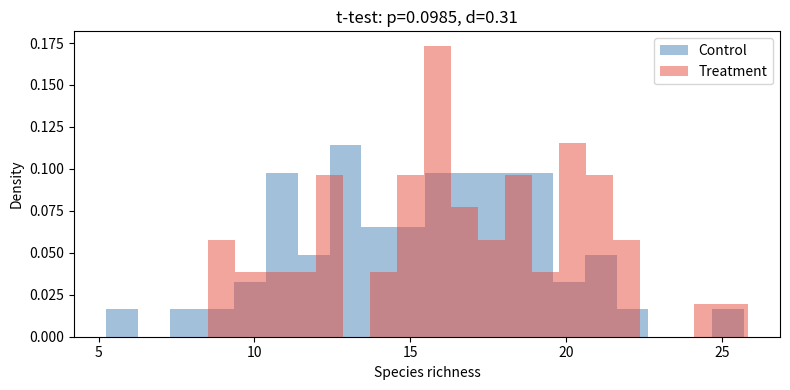

The script that saved this image: (Note: this script raises an exception after producing the figure.)
import numpy as np
import pandas as pd
import matplotlib.pyplot as plt
from scipy import stats
import warnings; warnings.filterwarnings('ignore')

rng = np.random.default_rng(42)
n   = 60   # sites per group

# Simulate: restored vs control riparian sites
control   = rng.normal(15.0, 5.0, n)   # species richness
treatment = rng.normal(17.5, 5.2, n)   # ~2.5 species uplift
print(f"Control:   mean={control.mean():.2f}, sd={control.std():.2f}, n={n}")
print(f"Treatment: mean={treatment.mean():.2f}, sd={treatment.std():.2f}, n={n}")
print(f"Observed difference: {treatment.mean()-control.mean():.2f}")

# Levene test for equal variance
lev_stat, lev_p = stats.levene(control, treatment)
print(f"Levene test for equal variance: F={lev_stat:.3f}, p={lev_p:.3f}")
equal_var = lev_p > 0.05

# t-test (Welch if variances unequal)
t_stat, p_val = stats.ttest_ind(control, treatment, equal_var=equal_var)
df_welch = (control.var()/n + treatment.var()/n)**2 /            ((control.var()/n)**2/(n-1) + (treatment.var()/n)**2/(n-1))
se_diff = np.sqrt(control.var()/n + treatment.var()/n)
diff    = treatment.mean() - control.mean()
ci_lo   = diff - stats.t.ppf(0.975, df_welch) * se_diff
ci_hi   = diff + stats.t.ppf(0.975, df_welch) * se_diff
print(f"\nWelch t-test:")
print(f"  t = {t_stat:.3f}, df = {df_welch:.1f}, p = {p_val:.4f}")
print(f"  Difference: {diff:.3f}  95% CI: [{ci_lo:.3f}, {ci_hi:.3f}]")
print(f"  {'Reject' if p_val < 0.05 else 'Fail to reject'} H0 at α=0.05")
# Effect size: Cohen's d
pooled_sd = np.sqrt(((n-1)*control.std()**2 + (n-1)*treatment.std()**2) / (2*n-2))
cohens_d  = diff / pooled_sd
print(f"  Cohen's d = {cohens_d:.3f}")
fig, ax = plt.subplots(figsize=(8,4))
ax.hist(control,   bins=20, alpha=0.5, color='steelblue', density=True, label='Control')
ax.hist(treatment, bins=20, alpha=0.5, color='#e74c3c',   density=True, label='Treatment')
ax.set_xlabel('Species richness'); ax.set_ylabel('Density')
ax.set_title(f't-test: p={p_val:.4f}, d={cohens_d:.2f}')
ax.legend(); plt.tight_layout(); plt.show()

# Non-parametric alternative: Mann-Whitney U
u_stat, mw_p = stats.mannwhitneyu(treatment, control, alternative='two-sided')
r_effect = u_stat / (n * n)   # rank-biserial correlation
print(f"Mann-Whitney U: U={u_stat:.1f}, p={mw_p:.4f}")
print(f"  Rank-biserial r = {r_effect:.3f}  (0.5=no effect, 1=complete separation)")

# Proportions test: fraction of sites exceeding richness target of 17
target = 17
p_ctrl = (control  > target).mean()
p_trt  = (treatment > target).mean()
from statsmodels.stats.proportion import proportions_ztest, proportion_confint
count  = np.array([(treatment > target).sum(), (control > target).sum()])
nobs   = np.array([n, n])
z_stat, z_p = proportions_ztest(count, nobs)
ci_trt = proportion_confint((treatment > target).sum(), n, method='wilson')
ci_ctl = proportion_confint((control  > target).sum(), n, method='wilson')
print(f"\nProportions test (threshold={target}):")
print(f"  Control:   {p_ctrl:.3f}  95% CI: [{ci_ctl[0]:.3f}, {ci_ctl[1]:.3f}]")
print(f"  Treatment: {p_trt:.3f}  95% CI: [{ci_trt[0]:.3f}, {ci_trt[1]:.3f}]")
print(f"  z = {z_stat:.3f}, p = {z_p:.4f}")

# Paired: same sites measured before and after restoration
before = rng.normal(13.0, 4.5, n)
uplift = rng.normal(2.5,  2.0, n)
after  = before + uplift
diff_pa = after - before
t_paired, p_paired = stats.ttest_rel(after, before)
se_paired = diff_pa.std() / np.sqrt(n)
ci_paired = stats.t.ppf(0.975, n-1) * se_paired
print(f"Paired t-test (before/after):")
print(f"  Mean difference: {diff_pa.mean():.3f}")
print(f"  95% CI: [{diff_pa.mean()-ci_paired:.3f}, {diff_pa.mean()+ci_paired:.3f}]")
print(f"  t={t_paired:.3f}, p={p_paired:.4f}")
print(f"  Cohen's d (paired): {diff_pa.mean()/diff_pa.std():.3f}")

# One-way ANOVA across 3 restoration intensities
grp_ctrl = rng.normal(15, 5, n)
grp_low  = rng.normal(17, 5, n)
grp_high = rng.normal(20, 5, n)
f_stat, anova_p = stats.f_oneway(grp_ctrl, grp_low, grp_high)
print(f"\nOne-way ANOVA (3 groups): F={f_stat:.3f}, p={anova_p:.4f}")
# Post-hoc Tukey HSD
from statsmodels.stats.multicomp import pairwise_tukeyhsd
import pandas as pd
data_long = np.concatenate([grp_ctrl, grp_low, grp_high])
groups    = ['control']*n + ['low']*n + ['high']*n
tukey = pairwise_tukeyhsd(data_long, groups, alpha=0.05)
print(tukey.summary())

# Confidence interval forest plot
tests = {
    'Welch t-test':     (diff, ci_lo, ci_hi),
    'Paired t-test':    (diff_pa.mean(),
                         diff_pa.mean()-ci_paired, diff_pa.mean()+ci_paired),
}
fig, ax = plt.subplots(figsize=(9,3))
for i, (name, (est, lo, hi)) in enumerate(tests.items()):
    ax.plot([lo, hi], [i, i], '-', color='steelblue', lw=3)
    ax.plot(est, i, 'o', color='#e74c3c', ms=10, zorder=3)
    ax.text(hi+0.05, i, f'{est:.2f} [{lo:.2f}, {hi:.2f}]', va='center', fontsize=9)
ax.axvline(0, color='black', lw=1, linestyle='--')
ax.set_yticks(range(len(tests))); ax.set_yticklabels(list(tests.keys()))
ax.set_xlabel('Mean difference (species richness)')
ax.set_title('Confidence Intervals for Treatment Effect')
plt.tight_layout(); plt.show()
print("Confidence interval contains 0 -> not significant at α=0.05")
print("Confidence interval excludes 0 -> significant at α=0.05")
